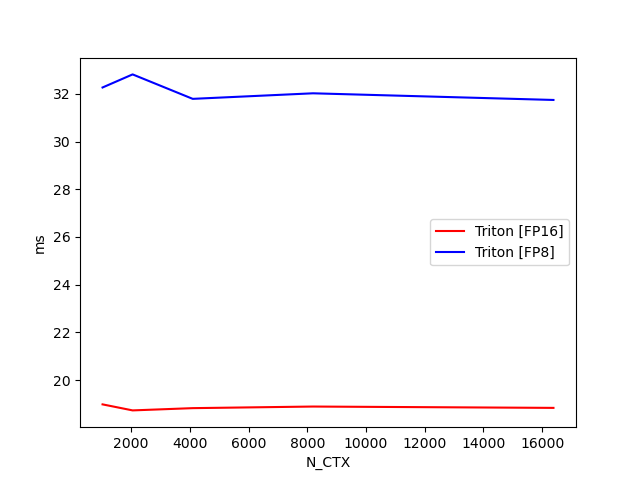

The data file committed next to this chart (first rows):
N_CTX, Triton [FP16], Triton [FP8]
1024, 18.98, 32.27
2048, 18.73, 32.82
4096, 18.83, 31.79
8192, 18.89, 32.02
16384, 18.84, 31.74
